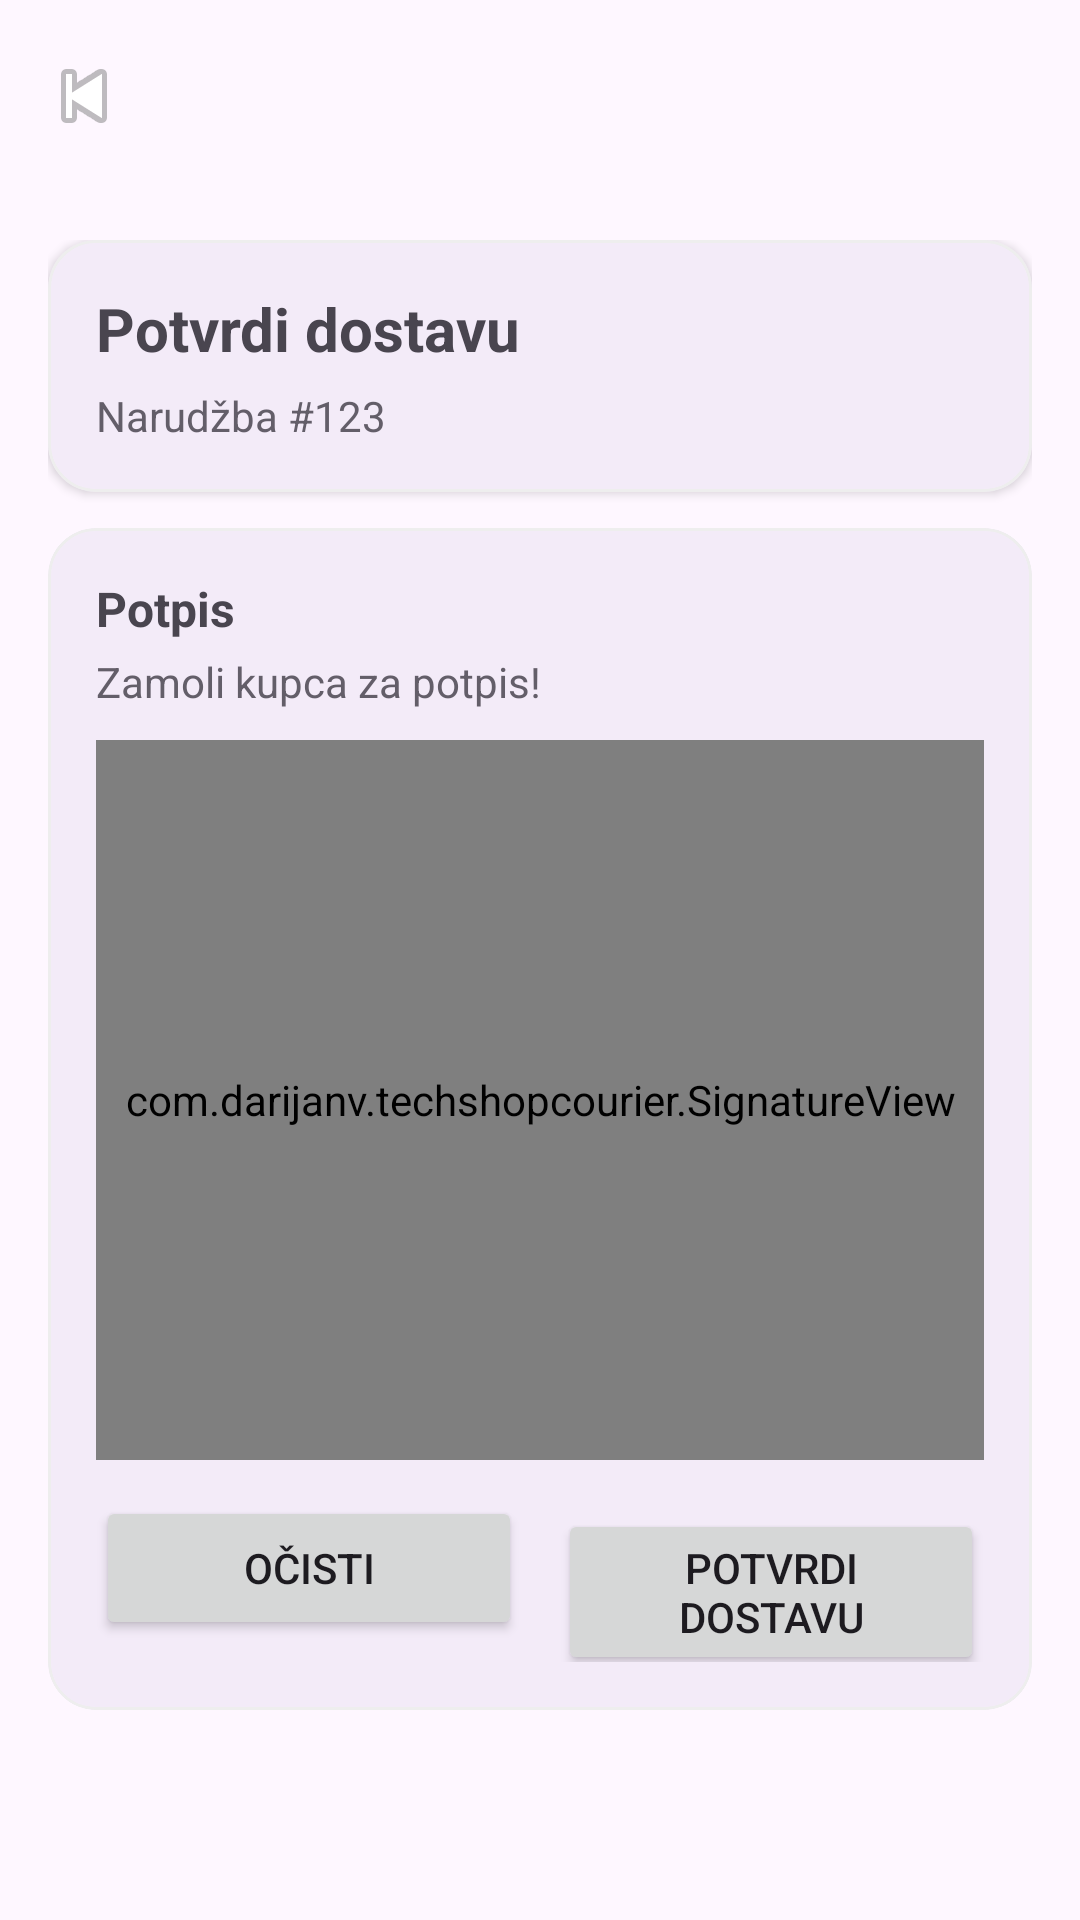

The Android layout XML behind this screen, and the referenced resources:
<!-- AndroidManifest.xml: application theme Theme.TechShopCourier -->
<!-- res/layout/activity_confirm_delivery.xml -->
<?xml version="1.0" encoding="utf-8"?>
<LinearLayout xmlns:android="http://schemas.android.com/apk/res/android"
    xmlns:app="http://schemas.android.com/apk/res-auto"
    android:layout_width="match_parent"
    android:layout_height="match_parent"
    android:orientation="vertical">

    <include
        android:id="@+id/includeToolbar"
        layout="@layout/view_toolbar" />

    <ScrollView
        android:layout_width="match_parent"
        android:layout_height="match_parent"
        android:fillViewport="true">

        <LinearLayout
            android:layout_width="match_parent"
            android:layout_height="wrap_content"
            android:orientation="vertical"
            android:padding="16dp">

            <com.google.android.material.card.MaterialCardView
                android:layout_width="match_parent"
                android:layout_height="wrap_content"
                app:cardCornerRadius="16dp"
                app:cardElevation="2dp"
                app:strokeWidth="1dp"
                app:strokeColor="@color/status_default_bg">

                <LinearLayout
                    android:layout_width="match_parent"
                    android:layout_height="wrap_content"
                    android:orientation="vertical"
                    android:padding="16dp">

                    <TextView
                        android:id="@+id/tvTitle"
                        android:layout_width="wrap_content"
                        android:layout_height="wrap_content"
                        android:text="Potvrdi dostavu"
                        android:textStyle="bold"
                        android:textSize="20sp" />

                    <TextView
                        android:id="@+id/tvOrderInfo"
                        android:layout_width="wrap_content"
                        android:layout_height="wrap_content"
                        android:layout_marginTop="6dp"
                        android:text="Narudžba #123"
                        android:alpha="0.85" />
                </LinearLayout>
            </com.google.android.material.card.MaterialCardView>

            <com.google.android.material.card.MaterialCardView
                android:layout_width="match_parent"
                android:layout_height="wrap_content"
                android:layout_marginTop="12dp"
                app:cardCornerRadius="16dp"
                app:cardElevation="2dp"
                app:strokeWidth="1dp"
                app:strokeColor="@color/status_default_bg">

                <LinearLayout
                    android:layout_width="match_parent"
                    android:layout_height="wrap_content"
                    android:orientation="vertical"
                    android:padding="16dp">

                    <TextView
                        android:layout_width="wrap_content"
                        android:layout_height="wrap_content"
                        android:text="Potpis"
                        android:textStyle="bold"
                        android:textSize="16sp" />

                    <TextView
                        android:layout_width="wrap_content"
                        android:layout_height="wrap_content"
                        android:text="Zamoli kupca za potpis!"
                        android:layout_marginTop="4dp"
                        android:alpha="0.85" />

                    <com.darijanv.techshopcourier.SignatureView
                        android:id="@+id/signatureView"
                        android:layout_width="match_parent"
                        android:layout_height="240dp"
                        android:layout_marginTop="10dp"
                        android:background="@android:color/white"
                        android:clickable="true"
                        android:focusable="true" />

                    <LinearLayout
                        android:layout_width="match_parent"
                        android:layout_height="wrap_content"
                        android:orientation="horizontal"
                        android:layout_marginTop="12dp">

                        <Button
                            android:id="@+id/btnClear"
                            android:layout_width="0dp"
                            android:layout_height="wrap_content"
                            android:layout_weight="1"
                            android:text="Očisti" />

                        <Button
                            android:id="@+id/btnConfirm"
                            android:layout_width="0dp"
                            android:layout_height="wrap_content"
                            android:layout_weight="1"
                            android:layout_marginStart="12dp"
                            android:text="Potvrdi dostavu" />
                    </LinearLayout>

                    <ProgressBar
                        android:id="@+id/progress"
                        android:layout_width="wrap_content"
                        android:layout_height="wrap_content"
                        android:layout_gravity="center_horizontal"
                        android:layout_marginTop="14dp"
                        android:visibility="gone" />

                </LinearLayout>
            </com.google.android.material.card.MaterialCardView>

        </LinearLayout>
    </ScrollView>

</LinearLayout>
<!-- res/layout/view_toolbar.xml (included above) -->
<?xml version="1.0" encoding="utf-8"?>
<com.google.android.material.appbar.MaterialToolbar xmlns:android="http://schemas.android.com/apk/res/android"
    xmlns:app="http://schemas.android.com/apk/res-auto"
    android:id="@+id/topAppBar"
    android:layout_width="match_parent"
    android:layout_height="wrap_content"
    android:background="?attr/colorSurface"
    app:titleTextColor="?attr/colorOnSurface"
    app:navigationIcon="@android:drawable/ic_media_previous" />
<!-- resources referenced by this layout -->
<resources>
  <color name="status_default_bg">#EEEEEE</color>
  <style name="Theme.TechShopCourier" parent="Base.Theme.TechShopCourier" />
  <style name="Base.Theme.TechShopCourier" parent="Theme.Material3.DayNight.NoActionBar">
          
          
      </style>
</resources>
